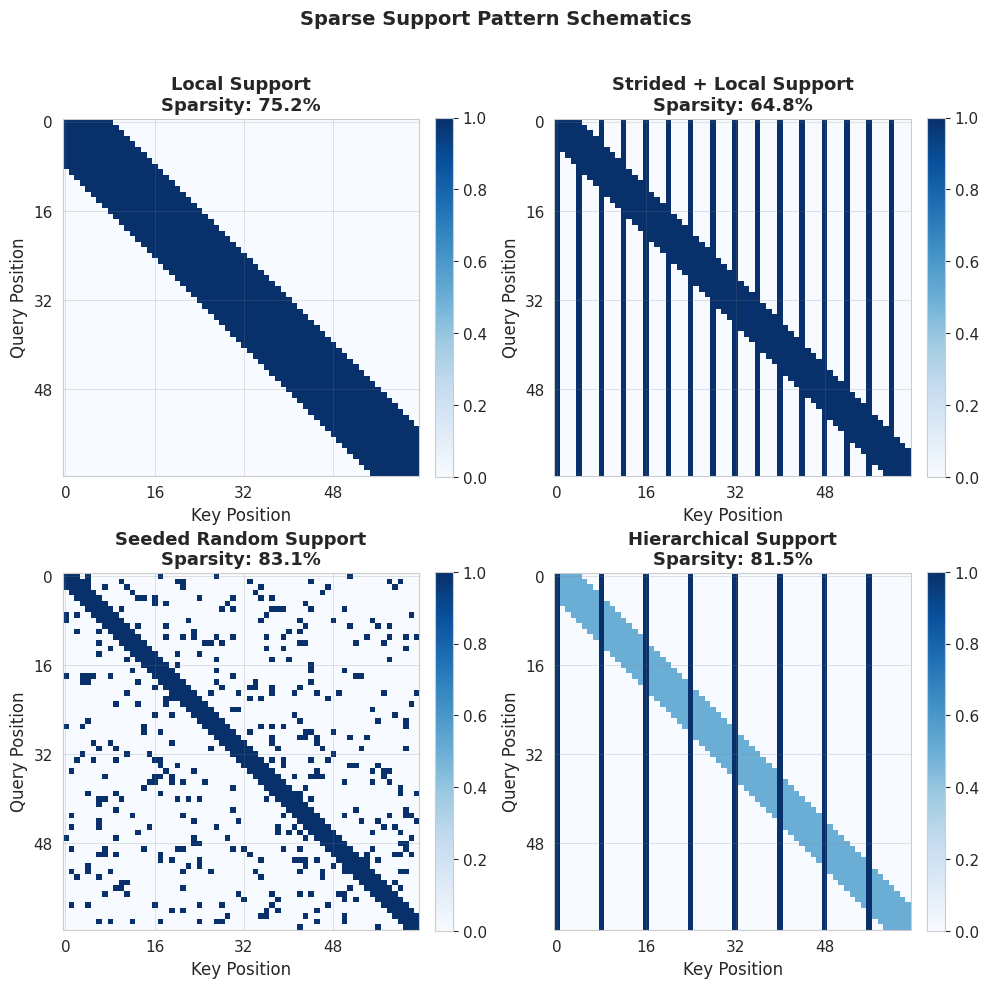

The script that saved this image:
"""
Generate artifact-backed figures for the ASAM paper draft.

Paper-facing numerical plots must be traceable to saved JSON/CSV artifacts.
When an audited artifact is unavailable, this script skips the corresponding
plot instead of fabricating placeholder values.
"""

import hashlib
import json
from collections import defaultdict
from pathlib import Path

import matplotlib.pyplot as plt
import numpy as np
import seaborn as sns

sns.set_style("whitegrid")
plt.rcParams["font.size"] = 11
plt.rcParams["axes.labelsize"] = 12
plt.rcParams["axes.titlesize"] = 13
plt.rcParams["legend.fontsize"] = 10
plt.rcParams["figure.dpi"] = 150

FIGURES_DIR = Path("figures")
LONG_CONTEXT_JSON = Path("experiments/paper_suite_long_context_smoke/long_context_benchmark.json")
LONG_CONTEXT_BENCHMARK_NAME = "lra_style_synthetic_diagnostic"
TEXT_ARTIFACT_SUFFIXES = {".csv", ".json", ".md", ".tex", ".txt"}
REQUIRED_LONG_CONTEXT_MODELS = {"asam", "transformer", "local", "longformer_style"}
REQUIRED_LONG_CONTEXT_METRICS = {
    "latency_ms_mean",
    "latency_ms_std",
    "peak_memory_mb",
    "finite_output_rate",
}
REQUIRED_RESULT_FIELDS = {
    "model",
    "sequence_length",
    "latency_ms_mean",
    "finite_output_rate",
}
MIN_LONG_CONTEXT_SEQUENCE_LENGTHS = 3


def _load_json(path):
    try:
        with Path(path).open(encoding="utf-8") as handle:
            return json.load(handle)
    except FileNotFoundError:
        print(f"Skipped: {path} is unavailable.")
        return None


def _file_sha256(path):
    content = Path(path).read_bytes()
    if Path(path).suffix.lower() in TEXT_ARTIFACT_SUFFIXES:
        content = content.replace(b"\r\n", b"\n").replace(b"\r", b"\n")
    return hashlib.sha256(content).hexdigest()


def _load_manifest_for_benchmark(json_path):
    manifest_path = Path(json_path).parent / "paper_suite_manifest.json"
    manifest = _load_json(manifest_path)
    if manifest is None:
        return None
    if manifest.get("suite_type") != "long_context":
        print(f"Skipped: {manifest_path} is not a long-context suite manifest.")
        return None
    return manifest


def _validate_manifest_hash(json_path, manifest):
    output_hashes = manifest.get("provenance", {}).get("output_hashes", {})
    if not isinstance(output_hashes, dict):
        print("Skipped: manifest has no provenance.output_hashes mapping.")
        return False

    relative_name = Path(json_path).name
    expected_hash = output_hashes.get(relative_name)
    if not expected_hash:
        print(f"Skipped: manifest does not cover {relative_name}.")
        return False

    actual_hash = _file_sha256(json_path)
    if actual_hash != expected_hash:
        print(f"Skipped: manifest hash mismatch for {relative_name}.")
        return False
    return True


def _validate_manifest_claim_scope(data, manifest):
    benchmark = manifest.get("provenance", {}).get("benchmark")
    if not isinstance(benchmark, dict):
        print("Skipped: manifest has no provenance.benchmark section.")
        return False

    expected = {
        "suite_type": "long_context",
        "benchmark_name": benchmark.get("name"),
        "claim_scope": "diagnostic_only",
    }
    mismatches = {
        key: (data.get(key), value) for key, value in expected.items() if data.get(key) != value
    }
    if benchmark.get("source_kind") != "synthetic":
        mismatches["source_kind"] = (benchmark.get("source_kind"), "synthetic")
    if benchmark.get("name") != LONG_CONTEXT_BENCHMARK_NAME:
        mismatches["benchmark_name"] = (benchmark.get("name"), LONG_CONTEXT_BENCHMARK_NAME)
    if mismatches:
        print(f"Skipped: benchmark artifact is outside diagnostic scope: {mismatches}")
        return False

    for key in ["sequence_lengths", "models"]:
        if data.get(key) != benchmark.get(key):
            print(f"Skipped: benchmark {key} does not match manifest provenance.")
            return False

    models = data.get("models")
    metric_names = benchmark.get("metric_names")
    if not isinstance(models, list) or not REQUIRED_LONG_CONTEXT_MODELS.issubset(set(models)):
        print("Skipped: benchmark does not include all required long-context models.")
        return False
    if not isinstance(metric_names, list) or not REQUIRED_LONG_CONTEXT_METRICS.issubset(
        set(metric_names)
    ):
        print("Skipped: manifest does not include required long-context metrics.")
        return False

    return True


def _successful_rows(data):
    return [row for row in data.get("results", []) if row.get("success", True)]


def _validate_result_rows(data):
    rows = _successful_rows(data)
    if not rows:
        print("Skipped: benchmark artifact has no successful result rows.")
        return False

    sequence_lengths = data.get("sequence_lengths")
    models = data.get("models")
    if not isinstance(sequence_lengths, list) or len(sequence_lengths) < MIN_LONG_CONTEXT_SEQUENCE_LENGTHS:
        print("Skipped: benchmark does not cover the required sequence-length grid.")
        return False
    if not isinstance(models, list):
        print("Skipped: benchmark does not declare compared models.")
        return False

    expected_pairs = {(model, length) for model in models for length in sequence_lengths}
    observed_pairs = set()
    for index, row in enumerate(rows):
        missing = REQUIRED_RESULT_FIELDS - set(row)
        if missing:
            print(f"Skipped: result row {index} is missing fields: {sorted(missing)}")
            return False
        observed_pairs.add((row["model"], row["sequence_length"]))

    missing_pairs = expected_pairs - observed_pairs
    if missing_pairs:
        print(f"Skipped: benchmark is missing result rows: {sorted(missing_pairs)}")
        return False

    unexpected_pairs = observed_pairs - expected_pairs
    if unexpected_pairs:
        print(f"Skipped: benchmark has undeclared result rows: {sorted(unexpected_pairs)}")
        return False

    return True


def load_long_context_diagnostic(json_path=LONG_CONTEXT_JSON):
    """Load the manifest-audited long-context diagnostic artifact."""

    data = _load_json(json_path)
    if data is None:
        return None

    manifest = _load_manifest_for_benchmark(json_path)
    if manifest is None:
        return None

    if not _validate_manifest_hash(json_path, manifest):
        return None

    if not _validate_manifest_claim_scope(data, manifest):
        return None

    if not _validate_result_rows(data):
        return None

    return data


def _rows_by_model(rows):
    grouped = defaultdict(list)
    for row in rows:
        grouped[row["model"]].append(row)
    for model_rows in grouped.values():
        model_rows.sort(key=lambda item: item["sequence_length"])
    return grouped


def _save(fig, stem):
    FIGURES_DIR.mkdir(exist_ok=True)
    pdf_path = FIGURES_DIR / f"{stem}.pdf"
    png_path = FIGURES_DIR / f"{stem}.png"
    fig.savefig(pdf_path, bbox_inches="tight")
    fig.savefig(png_path, bbox_inches="tight")
    plt.close(fig)
    print(f"Generated: {pdf_path}")
    return [pdf_path, png_path]


def generate_long_context_latency_figure():
    """Plot CPU smoke latency from the LRA-style synthetic diagnostic artifact."""

    data = load_long_context_diagnostic()
    if data is None:
        return []

    result_rows = _successful_rows(data)
    grouped = _rows_by_model(result_rows)
    fig, ax = plt.subplots(figsize=(8, 5))
    for model, model_rows in grouped.items():
        seq_lengths = [row["sequence_length"] for row in model_rows]
        latency = [row["latency_ms_mean"] for row in model_rows]
        latency_std = [row.get("latency_ms_std", 0.0) for row in model_rows]
        ax.errorbar(seq_lengths, latency, yerr=latency_std, marker="o", label=model)

    ax.set_xlabel("Sequence Length", fontweight="bold")
    ax.set_ylabel("Latency (ms)", fontweight="bold")
    ax.set_title("LRA-Style Synthetic Latency Diagnostic", fontweight="bold")
    ax.set_xscale("log", base=2)
    if any(row["latency_ms_mean"] > 0 for row in result_rows):
        ax.set_yscale("log")
    ax.legend(frameon=True)
    ax.grid(True, alpha=0.3)
    ax.text(
        0.01,
        -0.22,
        "Diagnostic only: not an official LRA result or hardware speedup claim.",
        transform=ax.transAxes,
        fontsize=9,
    )
    fig.tight_layout()
    return _save(fig, "figure1_long_context_latency_diagnostic")


def generate_long_context_quality_figure():
    """Plot finite-output and memory diagnostics from the saved artifact."""

    data = load_long_context_diagnostic()
    if data is None:
        return []

    result_rows = _successful_rows(data)
    grouped = _rows_by_model(result_rows)
    fig, (output_ax, memory_ax) = plt.subplots(1, 2, figsize=(12, 5))

    for model, model_rows in grouped.items():
        seq_lengths = [row["sequence_length"] for row in model_rows]
        finite_rate = [row["finite_output_rate"] for row in model_rows]
        memory = [row.get("peak_memory_mb", 0.0) for row in model_rows]
        output_ax.plot(seq_lengths, finite_rate, marker="o", label=model)
        memory_ax.plot(seq_lengths, memory, marker="o", label=model)

    output_ax.set_xlabel("Sequence Length", fontweight="bold")
    output_ax.set_ylabel("Finite Output Rate", fontweight="bold")
    output_ax.set_title("Output Validity Diagnostic", fontweight="bold")
    output_ax.set_xscale("log", base=2)
    output_ax.set_ylim(0, 1.05)
    output_ax.grid(True, alpha=0.3)

    memory_ax.set_xlabel("Sequence Length", fontweight="bold")
    memory_ax.set_ylabel("Peak Memory (MB)", fontweight="bold")
    memory_ax.set_title("Recorded Memory Diagnostic", fontweight="bold")
    memory_ax.set_xscale("log", base=2)
    if any(row.get("peak_memory_mb", 0.0) > 0 for row in result_rows):
        memory_ax.set_yscale("log")
    else:
        memory_ax.text(
            0.5,
            0.5,
            "CPU smoke run records 0 MB\nfor all compared operators.",
            ha="center",
            va="center",
            transform=memory_ax.transAxes,
        )
    memory_ax.grid(True, alpha=0.3)
    memory_ax.legend(frameon=True)

    fig.tight_layout()
    return _save(fig, "figure2_long_context_quality_diagnostic")


def generate_sparse_pattern_schematic():
    """Generate a non-result schematic of sparse support patterns."""

    seq_len = 64
    patterns = {}

    local = np.zeros((seq_len, seq_len))
    window = 8
    for query_idx in range(seq_len):
        start = max(0, query_idx - window)
        end = min(seq_len, query_idx + window + 1)
        local[query_idx, start:end] = 1
    patterns["Local Support"] = local

    strided = np.zeros((seq_len, seq_len))
    stride = 4
    for query_idx in range(seq_len):
        strided[query_idx, range(0, seq_len, stride)] = 1
        start = max(0, query_idx - 4)
        end = min(seq_len, query_idx + 5)
        strided[query_idx, start:end] = 1
    patterns["Strided + Local Support"] = strided

    random_generator = np.random.default_rng(42)
    random_support = random_generator.random((seq_len, seq_len)) < 0.1
    for query_idx in range(seq_len):
        start = max(0, query_idx - 2)
        end = min(seq_len, query_idx + 3)
        random_support[query_idx, start:end] = True
    patterns["Seeded Random Support"] = random_support.astype(float)

    hierarchical = np.zeros((seq_len, seq_len))
    for query_idx in range(seq_len):
        start = max(0, query_idx - 4)
        end = min(seq_len, query_idx + 5)
        hierarchical[query_idx, start:end] = 0.5
        hierarchical[query_idx, range(0, seq_len, 8)] = 1.0
    patterns["Hierarchical Support"] = hierarchical

    fig, axes = plt.subplots(2, 2, figsize=(10, 10))
    for ax, (name, pattern) in zip(axes.flatten(), patterns.items()):
        image = ax.imshow(pattern, cmap="Blues", interpolation="nearest")
        sparsity = 1 - pattern.mean()
        ax.set_title(f"{name}\nSparsity: {sparsity:.1%}", fontweight="bold")
        ax.set_xlabel("Key Position")
        ax.set_ylabel("Query Position")
        ax.set_xticks(np.arange(0, seq_len, 16))
        ax.set_yticks(np.arange(0, seq_len, 16))
        ax.grid(True, alpha=0.3, color="gray", linewidth=0.5)
        fig.colorbar(image, ax=ax, fraction=0.046, pad=0.04)

    fig.suptitle("Sparse Support Pattern Schematics", fontsize=14, fontweight="bold")
    fig.tight_layout(rect=[0, 0, 1, 0.96])
    return _save(fig, "figure3_sparse_pattern_schematic")


def generate_long_context_table():
    """Print a LaTeX table directly from the diagnostic JSON."""

    data = load_long_context_diagnostic()
    print("\n% Long-context diagnostic table")
    print("\\begin{table}[htbp]")
    print("\\centering")
    print("\\caption{LRA-style synthetic diagnostic; not official LRA.}")
    print("\\begin{tabular}{lrrr}")
    print("\\toprule")
    print("Model & Sequence length & Latency (ms) & Finite output \\\\")
    print("\\midrule")

    if data is None:
        print("\\multicolumn{4}{c}{No audited diagnostic artifact available} \\\\")
    else:
        rows = _successful_rows(data)
        for row in sorted(rows, key=lambda item: (item["model"], item["sequence_length"])):
            print(
                f"{row['model']} & {row['sequence_length']} & "
                f"{row['latency_ms_mean']:.4f} & {row['finite_output_rate']:.3f} \\\\"
            )

    print("\\bottomrule")
    print("\\end{tabular}")
    print("\\end{table}")


def main():
    """Generate figures and tables from audited artifacts."""

    print("=" * 60)
    print("ASAM Paper Artifact-Backed Figure Generation")
    print("=" * 60)

    generated = []
    generated.extend(generate_long_context_latency_figure())
    generated.extend(generate_long_context_quality_figure())
    generated.extend(generate_sparse_pattern_schematic())
    generate_long_context_table()

    print()
    print("=" * 60)
    print(f"Generated {len(generated)} artifact-backed or schematic files.")
    print("=" * 60)
    for path in generated:
        print(f"  - {path}")


if __name__ == "__main__":
    main()
